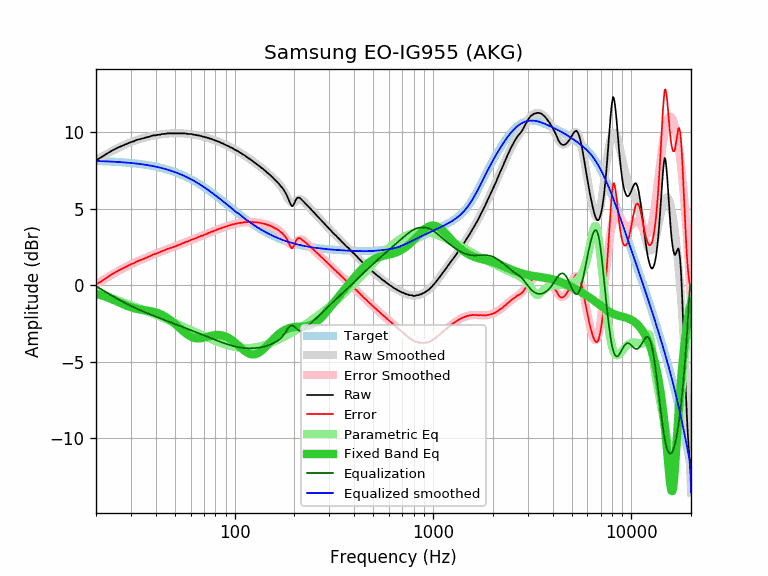

Source data for this figure (header and first rows):
equalization, equalized_raw, equalized_smoothed, error, error_smoothed, frequency, parametric_eq, raw, smoothed, target
-0.06, 8.10, 8.11, 0.04, 0.06, 20, -0.57, 8.16, 8.17, 8.11
-0.23, 8.09, 8.10, 0.21, 0.23, 21, -0.64, 8.32, 8.33, 8.10
-0.38, 8.09, 8.09, 0.38, 0.38, 22, -0.73, 8.48, 8.48, 8.09
-0.53, 8.10, 8.08, 0.55, 0.53, 23, -0.82, 8.64, 8.62, 8.08
-0.68, 8.10, 8.07, 0.70, 0.68, 24, -0.91, 8.78, 8.75, 8.07
-0.81, 8.09, 8.06, 0.84, 0.81, 25, -1.01, 8.90, 8.87, 8.06
-0.94, 8.07, 8.05, 0.96, 0.94, 26, -1.11, 9.01, 8.98, 8.05
-1.05, 8.04, 8.03, 1.06, 1.05, 27, -1.21, 9.10, 9.09, 8.03
-1.16, 8.01, 8.02, 1.16, 1.16, 28, -1.30, 9.18, 9.18, 8.02
-1.26, 8.00, 8.00, 1.27, 1.26, 29, -1.38, 9.27, 9.27, 8.00
-1.36, 7.99, 7.98, 1.36, 1.36, 30, -1.45, 9.35, 9.34, 7.98
-1.45, 7.95, 7.96, 1.43, 1.45, 31, -1.50, 9.40, 9.41, 7.96
-1.53, 7.96, 7.94, 1.54, 1.53, 32, -1.55, 9.49, 9.47, 7.94
-1.61, 7.92, 7.92, 1.60, 1.61, 33, -1.58, 9.53, 9.53, 7.92
-1.68, 7.89, 7.90, 1.67, 1.68, 34, -1.61, 9.57, 9.58, 7.90
-1.75, 7.87, 7.88, 1.74, 1.75, 35, -1.63, 9.62, 9.63, 7.88
-1.81, 7.84, 7.85, 1.80, 1.81, 36, -1.66, 9.66, 9.67, 7.85
-1.88, 7.82, 7.83, 1.87, 1.88, 37, -1.68, 9.70, 9.71, 7.83
-1.94, 7.81, 7.80, 1.95, 1.94, 38, -1.71, 9.75, 9.74, 7.80
-2.00, 7.79, 7.77, 2.01, 2.00, 39, -1.74, 9.79, 9.77, 7.77
-2.06, 7.73, 7.74, 2.04, 2.06, 40, -1.78, 9.79, 9.80, 7.74
-2.11, 7.72, 7.71, 2.11, 2.11, 41, -1.83, 9.83, 9.82, 7.71
-2.16, 7.66, 7.68, 2.15, 2.16, 42, -1.88, 9.83, 9.85, 7.68
-2.22, 7.66, 7.65, 2.23, 2.22, 43, -1.94, 9.88, 9.86, 7.65
-2.27, 7.61, 7.61, 2.26, 2.27, 44, -2.01, 9.88, 9.88, 7.61
-2.31, 7.58, 7.58, 2.32, 2.31, 45, -2.08, 9.90, 9.89, 7.58
-2.36, 7.56, 7.54, 2.37, 2.36, 46, -2.16, 9.92, 9.90, 7.54
-2.41, 7.51, 7.51, 2.41, 2.41, 47, -2.25, 9.92, 9.91, 7.51
-2.45, 7.47, 7.47, 2.45, 2.45, 48, -2.34, 9.92, 9.92, 7.47
-2.49, 7.42, 7.43, 2.49, 2.49, 49, -2.43, 9.92, 9.92, 7.43
-2.54, 7.38, 7.39, 2.53, 2.54, 50, -2.53, 9.92, 9.92, 7.39
-2.58, 7.34, 7.34, 2.57, 2.58, 51, -2.62, 9.92, 9.92, 7.35
-2.62, 7.30, 7.30, 2.61, 2.62, 52, -2.72, 9.92, 9.92, 7.30
-2.66, 7.25, 7.26, 2.66, 2.66, 53, -2.82, 9.92, 9.92, 7.26
-2.70, 7.21, 7.21, 2.70, 2.70, 54, -2.91, 9.92, 9.92, 7.21
-2.74, 7.17, 7.17, 2.75, 2.74, 55, -3.00, 9.92, 9.91, 7.17
-2.78, 7.13, 7.12, 2.79, 2.78, 56, -3.09, 9.92, 9.91, 7.12
-2.82, 7.08, 7.08, 2.83, 2.82, 57, -3.17, 9.91, 9.90, 7.08
-2.86, 7.01, 7.03, 2.85, 2.86, 58, -3.24, 9.88, 9.89, 7.03
-2.90, 6.98, 6.98, 2.90, 2.90, 59, -3.30, 9.88, 9.88, 6.98
-2.94, 6.94, 6.93, 2.95, 2.94, 60, -3.35, 9.88, 9.87, 6.93
-2.98, 6.89, 6.88, 2.99, 2.98, 61, -3.39, 9.87, 9.86, 6.88
-3.01, 6.81, 6.83, 3.00, 3.01, 62, -3.43, 9.83, 9.84, 6.83
-3.05, 6.78, 6.78, 3.05, 3.05, 63, -3.45, 9.83, 9.83, 6.78
-3.08, 6.72, 6.73, 3.08, 3.08, 64, -3.47, 9.81, 9.81, 6.73
-3.12, 6.67, 6.67, 3.11, 3.12, 65, -3.48, 9.79, 9.79, 6.67
-3.15, 6.63, 6.62, 3.17, 3.15, 66, -3.48, 9.79, 9.77, 6.62
-3.19, 6.56, 6.57, 3.18, 3.19, 67, -3.47, 9.75, 9.75, 6.57
-3.22, 6.53, 6.52, 3.23, 3.22, 68, -3.46, 9.75, 9.73, 6.52
-3.25, 6.45, 6.46, 3.24, 3.25, 69, -3.45, 9.70, 9.71, 6.46
-3.28, 6.41, 6.41, 3.29, 3.28, 70, -3.43, 9.70, 9.69, 6.41
-3.32, 6.34, 6.35, 3.30, 3.32, 71, -3.41, 9.66, 9.67, 6.35
-3.35, 6.31, 6.30, 3.36, 3.35, 72, -3.39, 9.66, 9.65, 6.30
-3.38, 6.24, 6.25, 3.37, 3.38, 73, -3.37, 9.62, 9.63, 6.25
-3.41, 6.21, 6.19, 3.43, 3.41, 74, -3.34, 9.62, 9.60, 6.19
-3.44, 6.13, 6.14, 3.43, 3.44, 75, -3.32, 9.57, 9.58, 6.14
-3.47, 6.10, 6.08, 3.48, 3.47, 76, -3.31, 9.57, 9.55, 6.08
-3.50, 6.03, 6.03, 3.50, 3.50, 77, -3.29, 9.53, 9.53, 6.03
-3.53, 5.97, 5.97, 3.52, 3.53, 78, -3.28, 9.50, 9.50, 5.97
-3.56, 5.93, 5.92, 3.57, 3.56, 79, -3.27, 9.49, 9.48, 5.92
... 553 more rows
